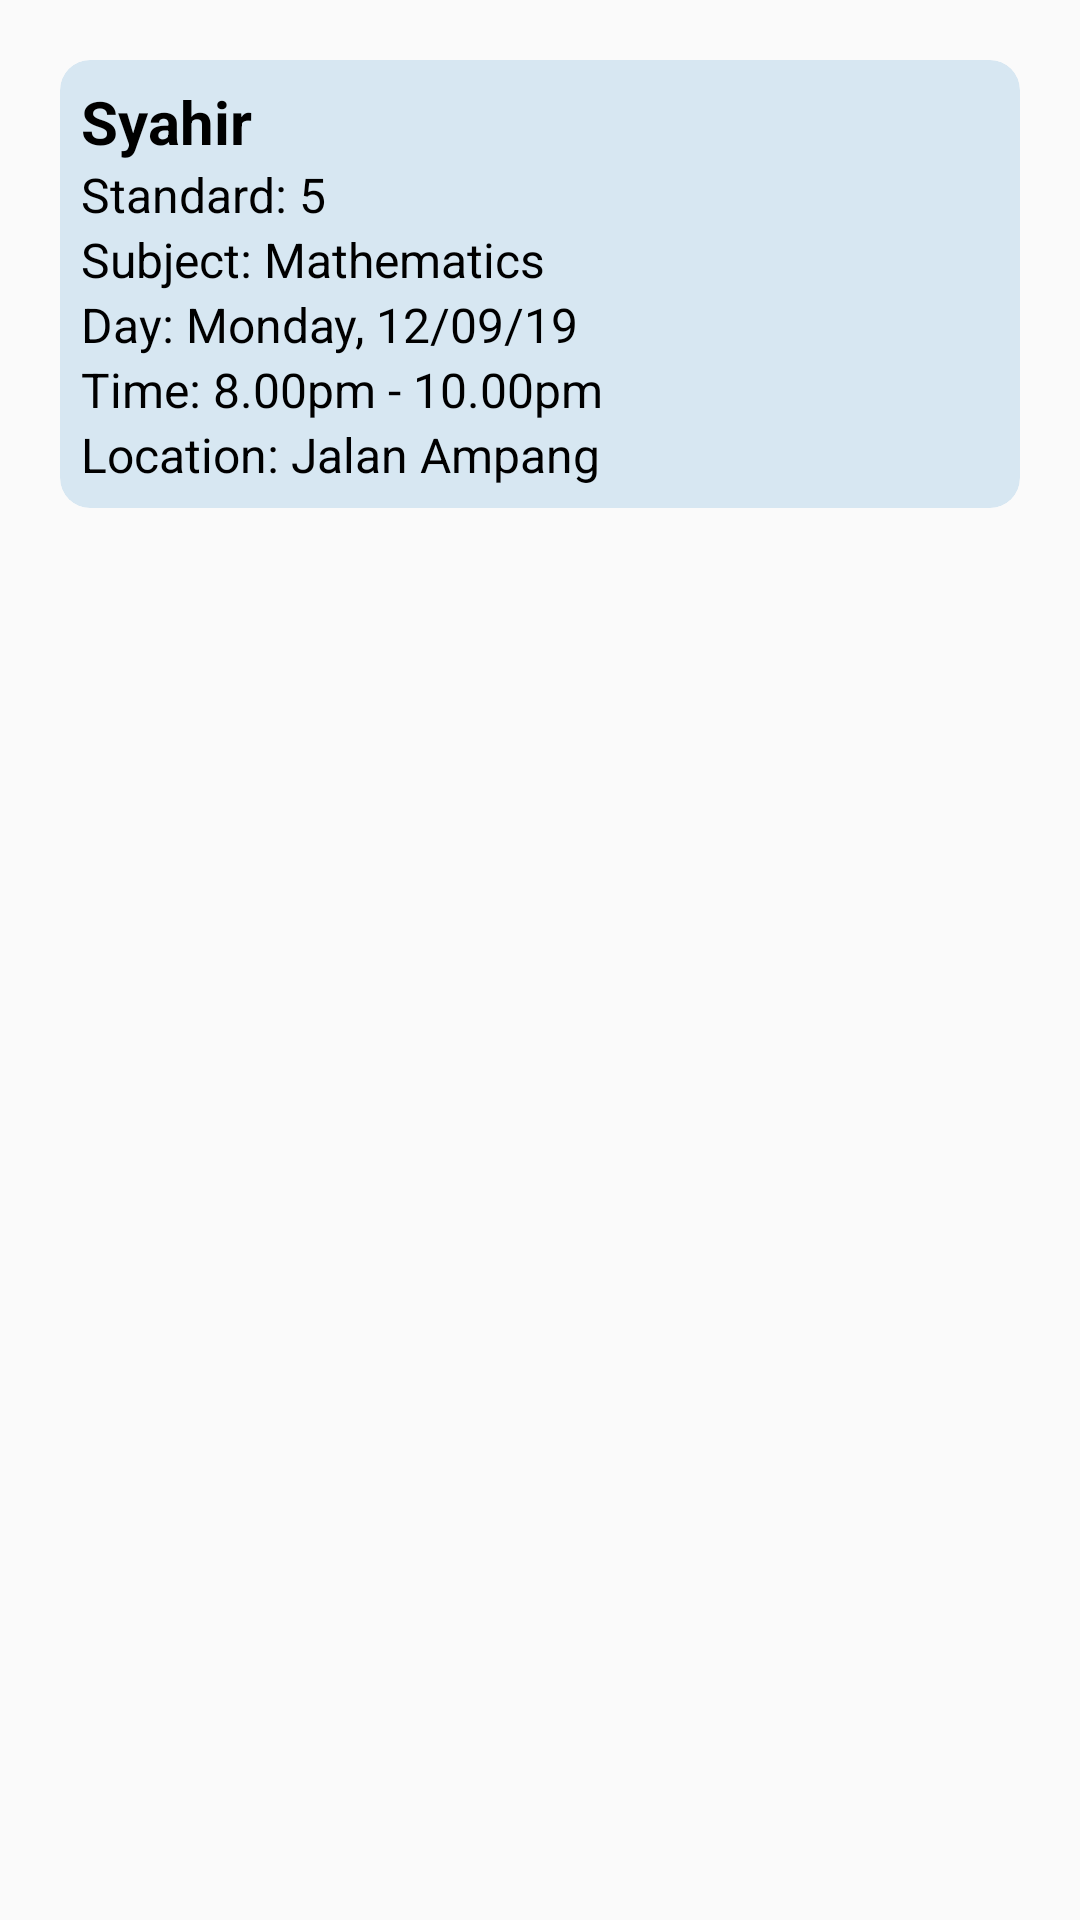

Reconstruct the res/layout file that produces this screen, plus the resources it refers to.
<!-- AndroidManifest.xml: application theme AppTheme -->
<!-- res/layout/tutordbcard.xml -->
<?xml version="1.0" encoding="utf-8"?>
<LinearLayout xmlns:android="http://schemas.android.com/apk/res/android"
    xmlns:app="http://schemas.android.com/apk/res-auto"
    android:layout_width="match_parent"
    android:layout_height="match_parent">

    <android.support.v7.widget.CardView
        android:id="@+id/dashboardCard"
        android:layout_width="match_parent"
        android:layout_height="wrap_content"
        android:layout_margin="20dp"
        app:cardBackgroundColor="#D7E7F2"
        app:cardCornerRadius="10dp"
        app:cardElevation="0dp">

        <LinearLayout
            android:layout_width="match_parent"
            android:layout_height="match_parent"
            android:layout_margin="7dp"
            android:orientation="vertical">

            <TextView
                android:id="@+id/dashCardNameTxt"
                android:layout_width="match_parent"
                android:layout_height="wrap_content"
                android:text="Syahir"
                android:textColor="@android:color/black"
                android:textSize="20sp"
                android:textStyle="bold" />

            <TextView
                android:id="@+id/dashCardLvltxt"
                android:layout_width="match_parent"
                android:layout_height="wrap_content"
                android:text="Standard: 5"
                android:textColor="@android:color/black"
                android:textSize="16sp" />

            <TextView
                android:id="@+id/dashCardSubjectTxt"
                android:layout_width="match_parent"
                android:layout_height="wrap_content"
                android:text="Subject: Mathematics"
                android:textColor="@android:color/black"
                android:textSize="16sp" />

            <TextView
                android:id="@+id/dashCardDayTxt"
                android:layout_width="match_parent"
                android:layout_height="wrap_content"
                android:text="Day: Monday, 12/09/19"
                android:textColor="@android:color/black"
                android:textSize="16sp" />

            <TextView
                android:id="@+id/dashCardTimeTxt"
                android:layout_width="match_parent"
                android:layout_height="wrap_content"
                android:text="Time: 8.00pm - 10.00pm"
                android:textColor="@android:color/black"
                android:textSize="16sp" />

            <TextView
                android:id="@+id/dashCardLocTxt"
                android:layout_width="match_parent"
                android:layout_height="wrap_content"
                android:text="Location: Jalan Ampang"
                android:textColor="@android:color/black"
                android:textSize="16sp" />
        </LinearLayout>

    </android.support.v7.widget.CardView>

</LinearLayout>
<!-- resources referenced by this layout -->
<resources>
  <style name="AppTheme" parent="Theme.AppCompat.Light.DarkActionBar">
          
          <item name="colorPrimary">@color/colorPrimary</item>
          <item name="colorPrimaryDark">@color/colorPrimaryDark</item>
          <item name="colorAccent">@color/colorAccent</item>
      </style>
  <!-- not gathered from this repository: default colours our renderer supplied (Android Studio template values) -->
  <color name="colorPrimary">#FF6200EE</color>
  <color name="colorPrimaryDark">#FF3700B3</color>
  <color name="colorAccent">#FF03DAC5</color>
</resources>
